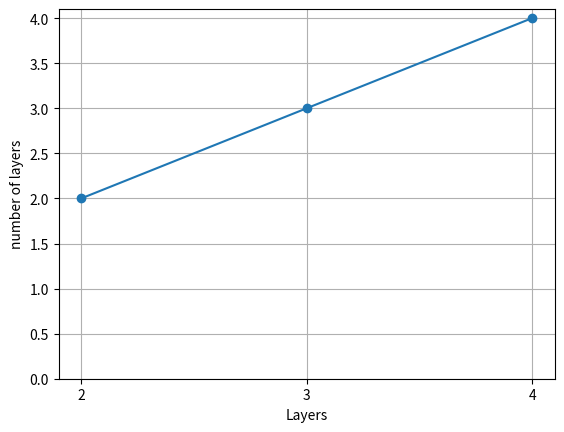

This figure's Python source:
import matplotlib.pyplot as plt



def plot(data, output_path=None):
    # Extract keys and values from the dictionary
    keys = list(data.keys())
    values = list(data.values())

    # Plot the data as connected dots
    plt.plot(keys, values, marker='o', linestyle='-')
    plt.xlabel('Layers')
    plt.ylabel('number of layers')
    plt.grid(True)

    # Ensure the y-axis starts at 0
    plt.ylim(bottom=0)

    if output_path:
        # Use bbox_inches='tight' to ensure the legend is not cut off
        path = f'{output_path}.svg'
        plt.savefig(path, format="svg", bbox_inches='tight')
        path = f'{output_path}.png'
        plt.savefig(path, format="png", bbox_inches='tight')

    plt.close()



if __name__ == '__main__':
    data = {"2": 2, "3": 3, "4": 4}
    plot(data, './test')
